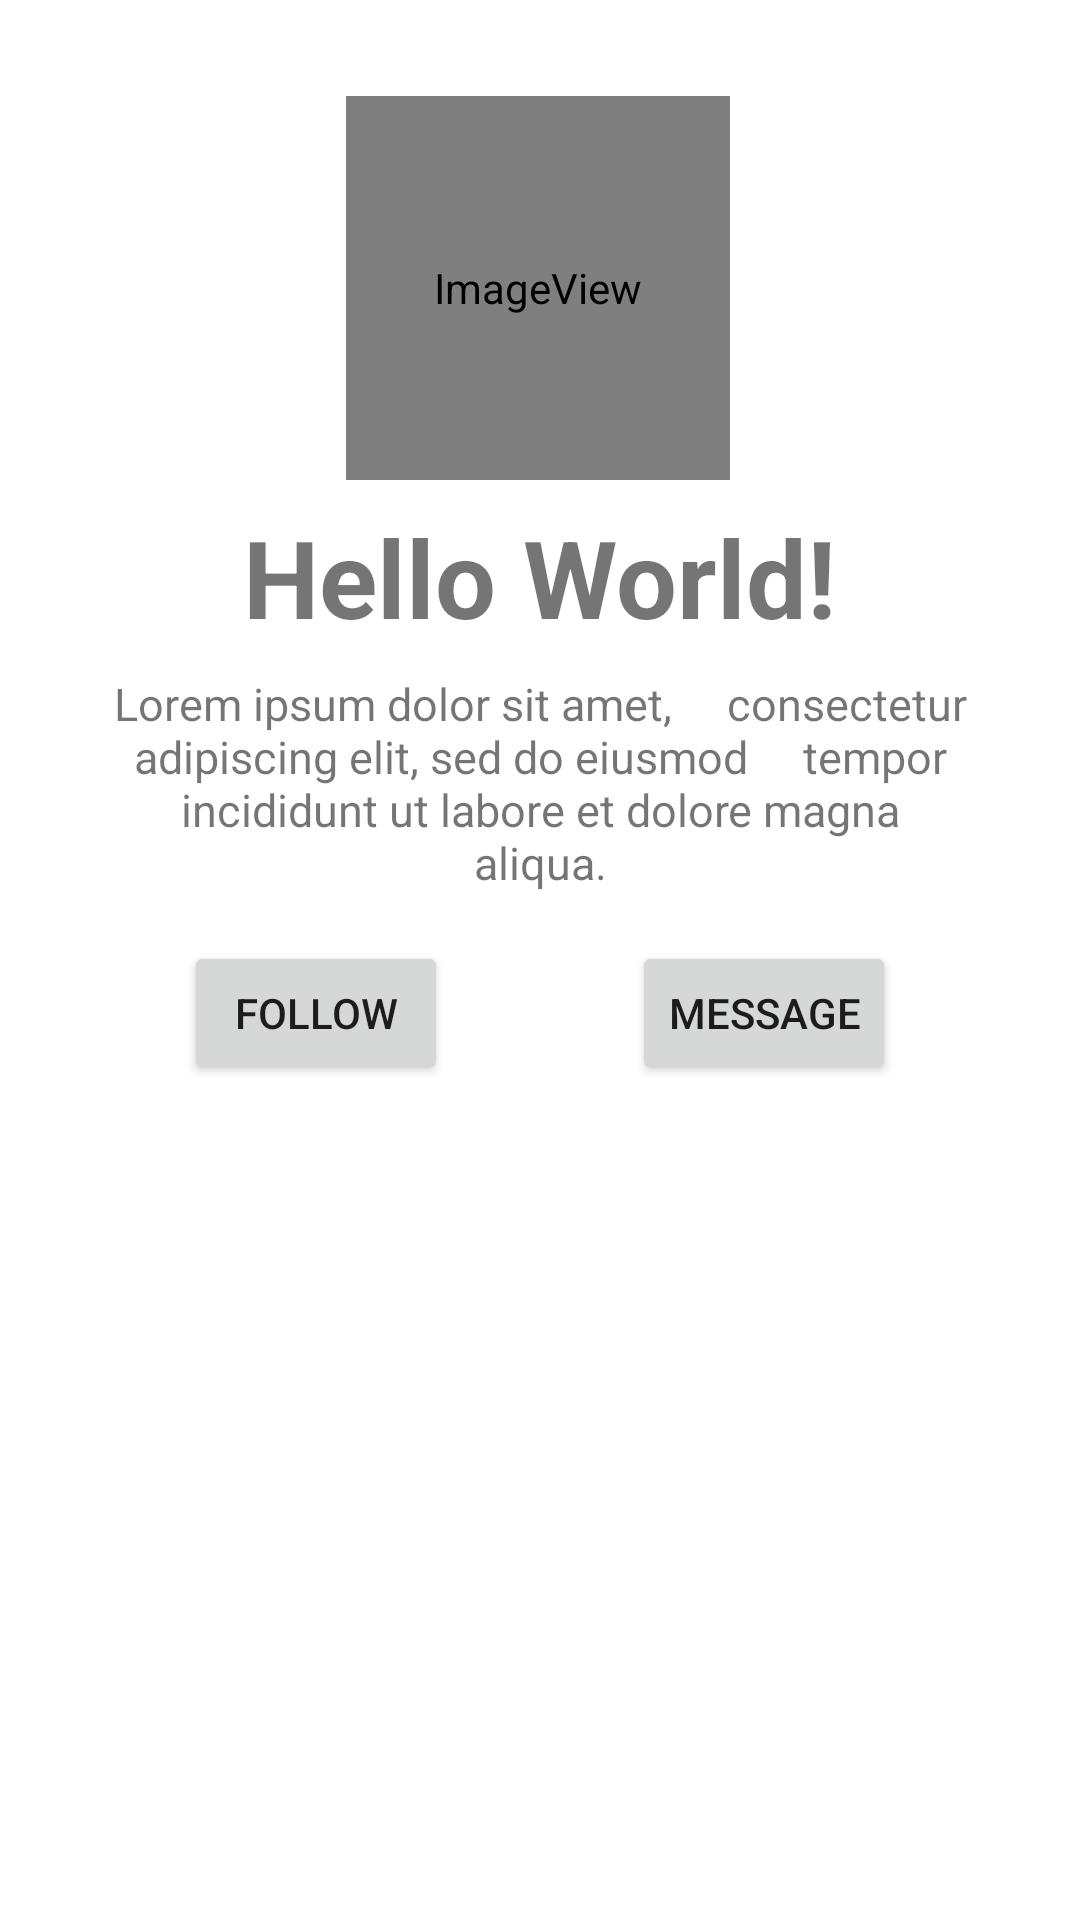

Reconstruct the res/layout file that produces this screen, plus the resources it refers to.
<!-- AndroidManifest.xml: application theme Theme.S10219317RyanYong -->
<!-- res/layout/activity_main.xml -->
<?xml version="1.0" encoding="utf-8"?>
<androidx.constraintlayout.widget.ConstraintLayout xmlns:android="http://schemas.android.com/apk/res/android"
    xmlns:app="http://schemas.android.com/apk/res-auto"
    xmlns:tools="http://schemas.android.com/tools"
    android:id="@+id/androidLogo"
    android:layout_width="match_parent"
    android:layout_height="match_parent"
    tools:context=".MainActivity">


    <ImageView
        android:id="@+id/andriod_icon"
        android:layout_width="128dp"
        android:layout_height="128dp"
        android:layout_marginTop="32dp"
        app:flow_horizontalAlign="center"
        app:layout_constraintEnd_toEndOf="parent"
        app:layout_constraintHorizontal_bias="0.497"
        app:layout_constraintStart_toStartOf="parent"
        app:layout_constraintTop_toTopOf="parent"
        app:srcCompat="@android:drawable/sym_def_app_icon" />

    <TextView
        android:id="@+id/title_text"
        android:layout_width="wrap_content"
        android:layout_height="wrap_content"
        android:layout_marginTop="8dp"
        android:text="Hello World!"
        android:textSize="36sp"
        android:textStyle="bold"
        app:layout_constraintEnd_toEndOf="parent"
        app:layout_constraintStart_toStartOf="parent"
        app:layout_constraintTop_toBottomOf="@+id/andriod_icon"
        tools:text="Hello World!" />


    <TextView
        android:id="@+id/para_text"
        android:layout_width="0dp"
        android:layout_height="wrap_content"
        android:layout_marginStart="32dp"
        android:layout_marginTop="8dp"
        android:layout_marginEnd="32dp"
        android:text="Lorem ipsum dolor sit amet,
    consectetur adipiscing elit, sed do eiusmod
    tempor incididunt ut labore et dolore magna
    aliqua."
        android:textAlignment="center"
        android:textSize="15sp"
        app:layout_constraintEnd_toEndOf="parent"
        app:layout_constraintStart_toStartOf="parent"
        app:layout_constraintTop_toBottomOf="@+id/title_text"
        tools:text="Lorem ipsum dolor sit amet,
    consectetur adipiscing elit, sed do eiusmod
    tempor incididunt ut labore et dolore magna
    aliqua." />

    <Button
        android:id="@+id/follow_btn"
        android:layout_width="wrap_content"
        android:layout_height="wrap_content"
        android:layout_marginTop="16dp"
        android:onClick="hiClick"
        android:text="FOLLOW"
        app:layout_constraintEnd_toStartOf="@+id/message_btn"
        app:layout_constraintHorizontal_bias="0.5"
        app:layout_constraintHorizontal_chainStyle="spread"
        app:layout_constraintStart_toStartOf="parent"
        app:layout_constraintTop_toBottomOf="@+id/para_text" />

    <Button
        android:id="@+id/message_btn"
        android:layout_width="wrap_content"
        android:layout_height="wrap_content"
        android:layout_marginTop="16dp"
        android:text="MESSAGE"
        app:layout_constraintEnd_toEndOf="parent"
        app:layout_constraintHorizontal_bias="0.5"
        app:layout_constraintStart_toEndOf="@+id/follow_btn"
        app:layout_constraintTop_toBottomOf="@+id/para_text" />

    <ScrollView
        android:layout_width="match_parent"
        android:layout_height="match_parent">

        <LinearLayout
            android:layout_width="match_parent"
            android:layout_height="wrap_content"
            android:orientation="vertical" />
    </ScrollView>


</androidx.constraintlayout.widget.ConstraintLayout>
<!-- resources referenced by this layout -->
<resources>
  <style name="Theme.S10219317RyanYong" parent="Theme.MaterialComponents.DayNight.DarkActionBar">
          
          <item name="colorPrimary">@color/purple_500</item>
          <item name="colorPrimaryVariant">@color/purple_700</item>
          <item name="colorOnPrimary">@color/white</item>
          
          <item name="colorSecondary">@color/teal_200</item>
          <item name="colorSecondaryVariant">@color/teal_700</item>
          <item name="colorOnSecondary">@color/black</item>
          
          <item name="android:statusBarColor" tools:targetApi="l">?attr/colorPrimaryVariant</item>
          
      </style>
  <!-- not gathered from this repository: default colours our renderer supplied (Android Studio template values) -->
  <color name="purple_500">#FF6200EE</color>
  <color name="purple_700">#FF3700B3</color>
  <color name="teal_200">#FF03DAC5</color>
  <color name="teal_700">#FF018786</color>
  <color name="black">#FF000000</color>
  <color name="white">#FFFFFFFF</color>
</resources>
